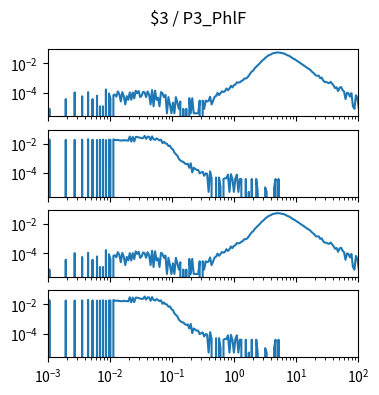

Recreate this plot in Python. (Note: this script raises an exception after producing the figure.)
import matplotlib.pyplot as plt
import numpy as np

num_plots = 4

fig, ax = plt.subplots(num_plots, 1, sharex=True, sharey=True)
fig.set_size_inches(4, 1*num_plots)

fig.suptitle("$3 / P3_PhlF")

for a in ax:
    a.set_xscale('log')
    a.set_yscale('log')
    a.set_xlim(1.000000e-03, 1.000000e+02)

ax[0].plot([1.000000e-03,1.056818e-03,1.116863e-03,1.180321e-03,1.247384e-03,1.318257e-03,1.393157e-03,1.472313e-03,1.555966e-03,1.644372e-03,1.737801e-03,1.836538e-03,1.940886e-03,2.051162e-03,2.167704e-03,2.290868e-03,2.421029e-03,2.558586e-03,2.703958e-03,2.857591e-03,3.019952e-03,3.191538e-03,3.372873e-03,3.564511e-03,3.767038e-03,3.981072e-03,4.207266e-03,4.446313e-03,4.698941e-03,4.965923e-03,5.248075e-03,5.546257e-03,5.861382e-03,6.194411e-03,6.546362e-03,6.918310e-03,7.311391e-03,7.726806e-03,8.165824e-03,8.629785e-03,9.120108e-03,9.638290e-03,1.018591e-02,1.076465e-02,1.137627e-02,1.202264e-02,1.270574e-02,1.342765e-02,1.419058e-02,1.499685e-02,1.584893e-02,1.674943e-02,1.770109e-02,1.870682e-02,1.976970e-02,2.089296e-02,2.208005e-02,2.333458e-02,2.466039e-02,2.606154e-02,2.754229e-02,2.910717e-02,3.076097e-02,3.250873e-02,3.435579e-02,3.630781e-02,3.837072e-02,4.055085e-02,4.285485e-02,4.528976e-02,4.786301e-02,5.058247e-02,5.345644e-02,5.649370e-02,5.970353e-02,6.309573e-02,6.668068e-02,7.046931e-02,7.447320e-02,7.870458e-02,8.317638e-02,8.790225e-02,9.289664e-02,9.817479e-02,1.037528e-01,1.096478e-01,1.158777e-01,1.224616e-01,1.294196e-01,1.367729e-01,1.445440e-01,1.527566e-01,1.614359e-01,1.706082e-01,1.803018e-01,1.905461e-01,2.013724e-01,2.128139e-01,2.249055e-01,2.376840e-01,2.511886e-01,2.654606e-01,2.805434e-01,2.964831e-01,3.133286e-01,3.311311e-01,3.499452e-01,3.698282e-01,3.908409e-01,4.130475e-01,4.365158e-01,4.613176e-01,4.875285e-01,5.152286e-01,5.445027e-01,5.754399e-01,6.081350e-01,6.426877e-01,6.792036e-01,7.177943e-01,7.585776e-01,8.016781e-01,8.472274e-01,8.953648e-01,9.462372e-01,1.000000e+00,1.056818e+00,1.116863e+00,1.180321e+00,1.247384e+00,1.318257e+00,1.393157e+00,1.472313e+00,1.555966e+00,1.644372e+00,1.737801e+00,1.836538e+00,1.940886e+00,2.051162e+00,2.167704e+00,2.290868e+00,2.421029e+00,2.558586e+00,2.703958e+00,2.857591e+00,3.019952e+00,3.191538e+00,3.372873e+00,3.564511e+00,3.767038e+00,3.981072e+00,4.207266e+00,4.446313e+00,4.698941e+00,4.965923e+00,5.248075e+00,5.546257e+00,5.861382e+00,6.194411e+00,6.546362e+00,6.918310e+00,7.311391e+00,7.726806e+00,8.165824e+00,8.629785e+00,9.120108e+00,9.638290e+00,1.018591e+01,1.076465e+01,1.137627e+01,1.202264e+01,1.270574e+01,1.342765e+01,1.419058e+01,1.499685e+01,1.584893e+01,1.674943e+01,1.770109e+01,1.870682e+01,1.976970e+01,2.089296e+01,2.208005e+01,2.333458e+01,2.466039e+01,2.606154e+01,2.754229e+01,2.910717e+01,3.076097e+01,3.250873e+01,3.435579e+01,3.630781e+01,3.837072e+01,4.055085e+01,4.285485e+01,4.528976e+01,4.786301e+01,5.058247e+01,5.345644e+01,5.649370e+01,5.970353e+01,6.309573e+01,6.668068e+01,7.046931e+01,7.447320e+01,7.870458e+01,8.317638e+01,8.790225e+01,9.289664e+01,9.817479e+01,1.037528e+02,1.096478e+02,1.158777e+02,1.224616e+02,1.294196e+02,1.367729e+02,1.445440e+02,1.527566e+02,1.614359e+02,1.706082e+02,1.803018e+02,1.905461e+02,2.013724e+02,2.128139e+02,2.249055e+02,2.376840e+02,2.511886e+02,2.654606e+02,2.805434e+02,2.964831e+02,3.133286e+02,3.311311e+02,3.499452e+02,3.698282e+02,3.908409e+02,4.130475e+02,4.365158e+02,4.613176e+02,4.875285e+02,5.152286e+02,5.445027e+02,5.754399e+02,6.081350e+02,6.426877e+02,6.792036e+02,7.177943e+02,7.585776e+02,8.016781e+02,8.472274e+02,8.953648e+02,9.462372e+02,], [0.000000e+00,7.904763e-06,0.000000e+00,0.000000e+00,0.000000e+00,0.000000e+00,0.000000e+00,0.000000e+00,0.000000e+00,0.000000e+00,0.000000e+00,0.000000e+00,3.673977e-05,0.000000e+00,0.000000e+00,0.000000e+00,0.000000e+00,0.000000e+00,1.034829e-04,0.000000e+00,0.000000e+00,0.000000e+00,0.000000e+00,5.650167e-05,0.000000e+00,0.000000e+00,0.000000e+00,1.074352e-04,0.000000e+00,0.000000e+00,3.673977e-05,0.000000e+00,0.000000e+00,6.162239e-05,0.000000e+00,1.185714e-05,0.000000e+00,1.185714e-05,0.000000e+00,1.662736e-04,0.000000e+00,8.767334e-05,4.069215e-05,0.000000e+00,6.674310e-05,7.464786e-05,5.371762e-05,1.204607e-04,7.860024e-05,2.488262e-05,1.074352e-04,5.767001e-05,1.580953e-05,5.767001e-05,3.278738e-05,1.034829e-04,3.278738e-05,1.034829e-04,4.069215e-05,1.351019e-04,9.162572e-05,1.283655e-04,4.976524e-05,6.162239e-05,1.153400e-04,1.034829e-04,4.976524e-05,1.204607e-04,7.464786e-05,1.580953e-05,1.492957e-04,1.185714e-05,1.374386e-04,3.278738e-05,4.581286e-05,1.185714e-05,1.086036e-04,9.162572e-05,4.976524e-05,7.069548e-05,3.952382e-06,4.976524e-05,1.580953e-05,3.952382e-06,2.093024e-05,3.952382e-06,4.976524e-05,2.093024e-05,7.904763e-06,2.488262e-05,0.000000e+00,7.904763e-06,0.000000e+00,7.904763e-06,0.000000e+00,4.186048e-05,3.952382e-06,4.186048e-05,3.952382e-06,3.952382e-06,3.952382e-06,3.952382e-06,2.883500e-05,0.000000e+00,2.883500e-05,7.904763e-06,2.883500e-05,2.488262e-05,2.766667e-05,5.254929e-05,1.580953e-05,2.766667e-05,5.138096e-05,5.928572e-05,9.602549e-05,6.835882e-05,9.207311e-05,1.225238e-04,1.106667e-04,1.264762e-04,1.920510e-04,1.462381e-04,1.869303e-04,2.908605e-04,2.252857e-04,3.240953e-04,3.529303e-04,5.054575e-04,4.805748e-04,4.991684e-04,6.149558e-04,6.860987e-04,9.125528e-04,9.169525e-04,1.056454e-03,1.402922e-03,2.050217e-03,2.706413e-03,3.190940e-03,4.575815e-03,5.710522e-03,7.180560e-03,9.038478e-03,1.177564e-02,1.501702e-02,1.790492e-02,2.277294e-02,2.739976e-02,3.284682e-02,3.676105e-02,4.010109e-02,4.680210e-02,4.959939e-02,5.061582e-02,5.428043e-02,5.329736e-02,5.236549e-02,4.900778e-02,4.743075e-02,4.439435e-02,3.934246e-02,3.466453e-02,3.230831e-02,2.768345e-02,2.360565e-02,2.025269e-02,1.832119e-02,1.537102e-02,1.328779e-02,1.121948e-02,9.648094e-03,8.260509e-03,7.197740e-03,5.973818e-03,4.995218e-03,4.376383e-03,3.783874e-03,2.949448e-03,2.353434e-03,1.979473e-03,1.479484e-03,1.389027e-03,1.442745e-03,9.585651e-04,1.054143e-03,6.694941e-04,5.316081e-04,5.343922e-04,4.727698e-04,4.427665e-04,5.406812e-04,4.099791e-04,3.025438e-04,2.030134e-04,2.318484e-04,1.283655e-04,2.120864e-04,2.409214e-04,1.532481e-04,1.204607e-04,3.673977e-05,9.953048e-05,9.045739e-05,5.371762e-05,9.162572e-05,1.185714e-05,7.904763e-06,6.674310e-05,4.186048e-05,7.904763e-06,4.976524e-05,4.186048e-05,2.093024e-05,2.093024e-05,0.000000e+00,0.000000e+00,0.000000e+00,0.000000e+00,0.000000e+00,0.000000e+00,0.000000e+00,0.000000e+00,0.000000e+00,0.000000e+00,0.000000e+00,0.000000e+00,0.000000e+00,0.000000e+00,0.000000e+00,0.000000e+00,0.000000e+00,0.000000e+00,0.000000e+00,0.000000e+00,0.000000e+00,0.000000e+00,0.000000e+00,0.000000e+00,0.000000e+00,0.000000e+00,0.000000e+00,0.000000e+00,0.000000e+00,0.000000e+00,0.000000e+00,0.000000e+00,0.000000e+00,0.000000e+00,0.000000e+00,0.000000e+00,])
ax[1].plot([1.000000e-03,1.056818e-03,1.116863e-03,1.180321e-03,1.247384e-03,1.318257e-03,1.393157e-03,1.472313e-03,1.555966e-03,1.644372e-03,1.737801e-03,1.836538e-03,1.940886e-03,2.051162e-03,2.167704e-03,2.290868e-03,2.421029e-03,2.558586e-03,2.703958e-03,2.857591e-03,3.019952e-03,3.191538e-03,3.372873e-03,3.564511e-03,3.767038e-03,3.981072e-03,4.207266e-03,4.446313e-03,4.698941e-03,4.965923e-03,5.248075e-03,5.546257e-03,5.861382e-03,6.194411e-03,6.546362e-03,6.918310e-03,7.311391e-03,7.726806e-03,8.165824e-03,8.629785e-03,9.120108e-03,9.638290e-03,1.018591e-02,1.076465e-02,1.137627e-02,1.202264e-02,1.270574e-02,1.342765e-02,1.419058e-02,1.499685e-02,1.584893e-02,1.674943e-02,1.770109e-02,1.870682e-02,1.976970e-02,2.089296e-02,2.208005e-02,2.333458e-02,2.466039e-02,2.606154e-02,2.754229e-02,2.910717e-02,3.076097e-02,3.250873e-02,3.435579e-02,3.630781e-02,3.837072e-02,4.055085e-02,4.285485e-02,4.528976e-02,4.786301e-02,5.058247e-02,5.345644e-02,5.649370e-02,5.970353e-02,6.309573e-02,6.668068e-02,7.046931e-02,7.447320e-02,7.870458e-02,8.317638e-02,8.790225e-02,9.289664e-02,9.817479e-02,1.037528e-01,1.096478e-01,1.158777e-01,1.224616e-01,1.294196e-01,1.367729e-01,1.445440e-01,1.527566e-01,1.614359e-01,1.706082e-01,1.803018e-01,1.905461e-01,2.013724e-01,2.128139e-01,2.249055e-01,2.376840e-01,2.511886e-01,2.654606e-01,2.805434e-01,2.964831e-01,3.133286e-01,3.311311e-01,3.499452e-01,3.698282e-01,3.908409e-01,4.130475e-01,4.365158e-01,4.613176e-01,4.875285e-01,5.152286e-01,5.445027e-01,5.754399e-01,6.081350e-01,6.426877e-01,6.792036e-01,7.177943e-01,7.585776e-01,8.016781e-01,8.472274e-01,8.953648e-01,9.462372e-01,1.000000e+00,1.056818e+00,1.116863e+00,1.180321e+00,1.247384e+00,1.318257e+00,1.393157e+00,1.472313e+00,1.555966e+00,1.644372e+00,1.737801e+00,1.836538e+00,1.940886e+00,2.051162e+00,2.167704e+00,2.290868e+00,2.421029e+00,2.558586e+00,2.703958e+00,2.857591e+00,3.019952e+00,3.191538e+00,3.372873e+00,3.564511e+00,3.767038e+00,3.981072e+00,4.207266e+00,4.446313e+00,4.698941e+00,4.965923e+00,5.248075e+00,5.546257e+00,5.861382e+00,6.194411e+00,6.546362e+00,6.918310e+00,7.311391e+00,7.726806e+00,8.165824e+00,8.629785e+00,9.120108e+00,9.638290e+00,1.018591e+01,1.076465e+01,1.137627e+01,1.202264e+01,1.270574e+01,1.342765e+01,1.419058e+01,1.499685e+01,1.584893e+01,1.674943e+01,1.770109e+01,1.870682e+01,1.976970e+01,2.089296e+01,2.208005e+01,2.333458e+01,2.466039e+01,2.606154e+01,2.754229e+01,2.910717e+01,3.076097e+01,3.250873e+01,3.435579e+01,3.630781e+01,3.837072e+01,4.055085e+01,4.285485e+01,4.528976e+01,4.786301e+01,5.058247e+01,5.345644e+01,5.649370e+01,5.970353e+01,6.309573e+01,6.668068e+01,7.046931e+01,7.447320e+01,7.870458e+01,8.317638e+01,8.790225e+01,9.289664e+01,9.817479e+01,1.037528e+02,1.096478e+02,1.158777e+02,1.224616e+02,1.294196e+02,1.367729e+02,1.445440e+02,1.527566e+02,1.614359e+02,1.706082e+02,1.803018e+02,1.905461e+02,2.013724e+02,2.128139e+02,2.249055e+02,2.376840e+02,2.511886e+02,2.654606e+02,2.805434e+02,2.964831e+02,3.133286e+02,3.311311e+02,3.499452e+02,3.698282e+02,3.908409e+02,4.130475e+02,4.365158e+02,4.613176e+02,4.875285e+02,5.152286e+02,5.445027e+02,5.754399e+02,6.081350e+02,6.426877e+02,6.792036e+02,7.177943e+02,7.585776e+02,8.016781e+02,8.472274e+02,8.953648e+02,9.462372e+02,], [0.000000e+00,1.852496e-02,0.000000e+00,0.000000e+00,0.000000e+00,0.000000e+00,0.000000e+00,0.000000e+00,0.000000e+00,0.000000e+00,0.000000e+00,0.000000e+00,1.790049e-02,0.000000e+00,0.000000e+00,0.000000e+00,0.000000e+00,0.000000e+00,1.781779e-02,0.000000e+00,0.000000e+00,0.000000e+00,0.000000e+00,1.836205e-02,0.000000e+00,0.000000e+00,0.000000e+00,1.973235e-02,0.000000e+00,0.000000e+00,1.833791e-02,0.000000e+00,0.000000e+00,1.761536e-02,0.000000e+00,1.794703e-02,0.000000e+00,1.862574e-02,0.000000e+00,1.729928e-02,0.000000e+00,1.784019e-02,1.816395e-02,0.000000e+00,1.943889e-02,1.744141e-02,1.716733e-02,1.779364e-02,1.646492e-02,1.645431e-02,1.587930e-02,1.741001e-02,1.611993e-02,1.667686e-02,1.569225e-02,3.011205e-02,1.359875e-02,2.862723e-02,1.398736e-02,2.797385e-02,2.817832e-02,2.634039e-02,2.481714e-02,2.299070e-02,2.380948e-02,3.323530e-02,2.089362e-02,2.950770e-02,2.911910e-02,1.720078e-02,3.075504e-02,1.973051e-02,1.794184e-02,2.248756e-02,1.940880e-02,1.639781e-02,1.847820e-02,1.077870e-02,1.320657e-02,1.015942e-02,9.721560e-03,6.818370e-03,7.193877e-03,4.688287e-03,4.055690e-03,2.454285e-03,1.889235e-03,1.495433e-03,9.123064e-04,7.128076e-04,6.091066e-04,5.779309e-04,4.457613e-04,3.938017e-04,4.301734e-04,2.254786e-04,4.586420e-04,1.088969e-04,2.254786e-04,1.918140e-04,1.606382e-04,1.606382e-04,9.330903e-05,1.088969e-04,1.217777e-04,6.484038e-05,9.330903e-05,8.811306e-05,5.195962e-06,1.269736e-04,4.405653e-05,0.000000e+00,0.000000e+00,4.925249e-05,0.000000e+00,4.925249e-05,1.039192e-05,0.000000e+00,3.886057e-05,4.405653e-05,4.405653e-05,7.772114e-05,5.195962e-06,8.291710e-05,3.886057e-05,5.195962e-06,4.405653e-05,7.772114e-05,5.195962e-06,3.886057e-05,3.886057e-05,0.000000e+00,0.000000e+00,3.886057e-05,0.000000e+00,5.195962e-06,0.000000e+00,3.886057e-05,0.000000e+00,0.000000e+00,3.886057e-05,5.195962e-06,0.000000e+00,0.000000e+00,0.000000e+00,0.000000e+00,1.039192e-05,5.195962e-06,0.000000e+00,0.000000e+00,0.000000e+00,0.000000e+00,1.039192e-05,3.886057e-05,0.000000e+00,3.886057e-05,0.000000e+00,0.000000e+00,0.000000e+00,0.000000e+00,0.000000e+00,0.000000e+00,0.000000e+00,0.000000e+00,0.000000e+00,0.000000e+00,0.000000e+00,0.000000e+00,0.000000e+00,0.000000e+00,0.000000e+00,0.000000e+00,0.000000e+00,0.000000e+00,0.000000e+00,0.000000e+00,0.000000e+00,0.000000e+00,0.000000e+00,0.000000e+00,0.000000e+00,0.000000e+00,0.000000e+00,0.000000e+00,0.000000e+00,0.000000e+00,0.000000e+00,0.000000e+00,0.000000e+00,0.000000e+00,0.000000e+00,0.000000e+00,0.000000e+00,0.000000e+00,0.000000e+00,0.000000e+00,0.000000e+00,0.000000e+00,0.000000e+00,0.000000e+00,0.000000e+00,0.000000e+00,0.000000e+00,0.000000e+00,0.000000e+00,0.000000e+00,0.000000e+00,0.000000e+00,0.000000e+00,0.000000e+00,0.000000e+00,0.000000e+00,0.000000e+00,0.000000e+00,0.000000e+00,0.000000e+00,0.000000e+00,0.000000e+00,0.000000e+00,0.000000e+00,0.000000e+00,0.000000e+00,0.000000e+00,0.000000e+00,0.000000e+00,0.000000e+00,0.000000e+00,0.000000e+00,0.000000e+00,0.000000e+00,0.000000e+00,0.000000e+00,0.000000e+00,0.000000e+00,0.000000e+00,0.000000e+00,0.000000e+00,0.000000e+00,0.000000e+00,0.000000e+00,0.000000e+00,0.000000e+00,0.000000e+00,0.000000e+00,0.000000e+00,0.000000e+00,0.000000e+00,0.000000e+00,0.000000e+00,0.000000e+00,])
ax[2].plot([1.000000e-03,1.056818e-03,1.116863e-03,1.180321e-03,1.247384e-03,1.318257e-03,1.393157e-03,1.472313e-03,1.555966e-03,1.644372e-03,1.737801e-03,1.836538e-03,1.940886e-03,2.051162e-03,2.167704e-03,2.290868e-03,2.421029e-03,2.558586e-03,2.703958e-03,2.857591e-03,3.019952e-03,3.191538e-03,3.372873e-03,3.564511e-03,3.767038e-03,3.981072e-03,4.207266e-03,4.446313e-03,4.698941e-03,4.965923e-03,5.248075e-03,5.546257e-03,5.861382e-03,6.194411e-03,6.546362e-03,6.918310e-03,7.311391e-03,7.726806e-03,8.165824e-03,8.629785e-03,9.120108e-03,9.638290e-03,1.018591e-02,1.076465e-02,1.137627e-02,1.202264e-02,1.270574e-02,1.342765e-02,1.419058e-02,1.499685e-02,1.584893e-02,1.674943e-02,1.770109e-02,1.870682e-02,1.976970e-02,2.089296e-02,2.208005e-02,2.333458e-02,2.466039e-02,2.606154e-02,2.754229e-02,2.910717e-02,3.076097e-02,3.250873e-02,3.435579e-02,3.630781e-02,3.837072e-02,4.055085e-02,4.285485e-02,4.528976e-02,4.786301e-02,5.058247e-02,5.345644e-02,5.649370e-02,5.970353e-02,6.309573e-02,6.668068e-02,7.046931e-02,7.447320e-02,7.870458e-02,8.317638e-02,8.790225e-02,9.289664e-02,9.817479e-02,1.037528e-01,1.096478e-01,1.158777e-01,1.224616e-01,1.294196e-01,1.367729e-01,1.445440e-01,1.527566e-01,1.614359e-01,1.706082e-01,1.803018e-01,1.905461e-01,2.013724e-01,2.128139e-01,2.249055e-01,2.376840e-01,2.511886e-01,2.654606e-01,2.805434e-01,2.964831e-01,3.133286e-01,3.311311e-01,3.499452e-01,3.698282e-01,3.908409e-01,4.130475e-01,4.365158e-01,4.613176e-01,4.875285e-01,5.152286e-01,5.445027e-01,5.754399e-01,6.081350e-01,6.426877e-01,6.792036e-01,7.177943e-01,7.585776e-01,8.016781e-01,8.472274e-01,8.953648e-01,9.462372e-01,1.000000e+00,1.056818e+00,1.116863e+00,1.180321e+00,1.247384e+00,1.318257e+00,1.393157e+00,1.472313e+00,1.555966e+00,1.644372e+00,1.737801e+00,1.836538e+00,1.940886e+00,2.051162e+00,2.167704e+00,2.290868e+00,2.421029e+00,2.558586e+00,2.703958e+00,2.857591e+00,3.019952e+00,3.191538e+00,3.372873e+00,3.564511e+00,3.767038e+00,3.981072e+00,4.207266e+00,4.446313e+00,4.698941e+00,4.965923e+00,5.248075e+00,5.546257e+00,5.861382e+00,6.194411e+00,6.546362e+00,6.918310e+00,7.311391e+00,7.726806e+00,8.165824e+00,8.629785e+00,9.120108e+00,9.638290e+00,1.018591e+01,1.076465e+01,1.137627e+01,1.202264e+01,1.270574e+01,1.342765e+01,1.419058e+01,1.499685e+01,1.584893e+01,1.674943e+01,1.770109e+01,1.870682e+01,1.976970e+01,2.089296e+01,2.208005e+01,2.333458e+01,2.466039e+01,2.606154e+01,2.754229e+01,2.910717e+01,3.076097e+01,3.250873e+01,3.435579e+01,3.630781e+01,3.837072e+01,4.055085e+01,4.285485e+01,4.528976e+01,4.786301e+01,5.058247e+01,5.345644e+01,5.649370e+01,5.970353e+01,6.309573e+01,6.668068e+01,7.046931e+01,7.447320e+01,7.870458e+01,8.317638e+01,8.790225e+01,9.289664e+01,9.817479e+01,1.037528e+02,1.096478e+02,1.158777e+02,1.224616e+02,1.294196e+02,1.367729e+02,1.445440e+02,1.527566e+02,1.614359e+02,1.706082e+02,1.803018e+02,1.905461e+02,2.013724e+02,2.128139e+02,2.249055e+02,2.376840e+02,2.511886e+02,2.654606e+02,2.805434e+02,2.964831e+02,3.133286e+02,3.311311e+02,3.499452e+02,3.698282e+02,3.908409e+02,4.130475e+02,4.365158e+02,4.613176e+02,4.875285e+02,5.152286e+02,5.445027e+02,5.754399e+02,6.081350e+02,6.426877e+02,6.792036e+02,7.177943e+02,7.585776e+02,8.016781e+02,8.472274e+02,8.953648e+02,9.462372e+02,], [0.000000e+00,7.904763e-06,0.000000e+00,0.000000e+00,0.000000e+00,0.000000e+00,0.000000e+00,0.000000e+00,0.000000e+00,0.000000e+00,0.000000e+00,0.000000e+00,3.673977e-05,0.000000e+00,0.000000e+00,0.000000e+00,0.000000e+00,0.000000e+00,1.034829e-04,0.000000e+00,0.000000e+00,0.000000e+00,0.000000e+00,5.650167e-05,0.000000e+00,0.000000e+00,0.000000e+00,1.074352e-04,0.000000e+00,0.000000e+00,3.673977e-05,0.000000e+00,0.000000e+00,6.162239e-05,0.000000e+00,1.185714e-05,0.000000e+00,1.185714e-05,0.000000e+00,1.662736e-04,0.000000e+00,8.767334e-05,4.069215e-05,0.000000e+00,6.674310e-05,7.464786e-05,5.371762e-05,1.204607e-04,7.860024e-05,2.488262e-05,1.074352e-04,5.767001e-05,1.580953e-05,5.767001e-05,3.278738e-05,1.034829e-04,3.278738e-05,1.034829e-04,4.069215e-05,1.351019e-04,9.162572e-05,1.283655e-04,4.976524e-05,6.162239e-05,1.153400e-04,1.034829e-04,4.976524e-05,1.204607e-04,7.464786e-05,1.580953e-05,1.492957e-04,1.185714e-05,1.374386e-04,3.278738e-05,4.581286e-05,1.185714e-05,1.086036e-04,9.162572e-05,4.976524e-05,7.069548e-05,3.952382e-06,4.976524e-05,1.580953e-05,3.952382e-06,2.093024e-05,3.952382e-06,4.976524e-05,2.093024e-05,7.904763e-06,2.488262e-05,0.000000e+00,7.904763e-06,0.000000e+00,7.904763e-06,0.000000e+00,4.186048e-05,3.952382e-06,4.186048e-05,3.952382e-06,3.952382e-06,3.952382e-06,3.952382e-06,2.883500e-05,0.000000e+00,2.883500e-05,7.904763e-06,2.883500e-05,2.488262e-05,2.766667e-05,5.254929e-05,1.580953e-05,2.766667e-05,5.138096e-05,5.928572e-05,9.602549e-05,6.835882e-05,9.207311e-05,1.225238e-04,1.106667e-04,1.264762e-04,1.920510e-04,1.462381e-04,1.869303e-04,2.908605e-04,2.252857e-04,3.240953e-04,3.529303e-04,5.054575e-04,4.805748e-04,4.991684e-04,6.149558e-04,6.860987e-04,9.125528e-04,9.169525e-04,1.056454e-03,1.402922e-03,2.050217e-03,2.706413e-03,3.190940e-03,4.575815e-03,5.710522e-03,7.180560e-03,9.038478e-03,1.177564e-02,1.501702e-02,1.790492e-02,2.277294e-02,2.739976e-02,3.284682e-02,3.676105e-02,4.010109e-02,4.680210e-02,4.959939e-02,5.061582e-02,5.428043e-02,5.329736e-02,5.236549e-02,4.900778e-02,4.743075e-02,4.439435e-02,3.934246e-02,3.466453e-02,3.230831e-02,2.768345e-02,2.360565e-02,2.025269e-02,1.832119e-02,1.537102e-02,1.328779e-02,1.121948e-02,9.648094e-03,8.260509e-03,7.197740e-03,5.973818e-03,4.995218e-03,4.376383e-03,3.783874e-03,2.949448e-03,2.353434e-03,1.979473e-03,1.479484e-03,1.389027e-03,1.442745e-03,9.585651e-04,1.054143e-03,6.694941e-04,5.316081e-04,5.343922e-04,4.727698e-04,4.427665e-04,5.406812e-04,4.099791e-04,3.025438e-04,2.030134e-04,2.318484e-04,1.283655e-04,2.120864e-04,2.409214e-04,1.532481e-04,1.204607e-04,3.673977e-05,9.953048e-05,9.045739e-05,5.371762e-05,9.162572e-05,1.185714e-05,7.904763e-06,6.674310e-05,4.186048e-05,7.904763e-06,4.976524e-05,4.186048e-05,2.093024e-05,2.093024e-05,0.000000e+00,0.000000e+00,0.000000e+00,0.000000e+00,0.000000e+00,0.000000e+00,0.000000e+00,0.000000e+00,0.000000e+00,0.000000e+00,0.000000e+00,0.000000e+00,0.000000e+00,0.000000e+00,0.000000e+00,0.000000e+00,0.000000e+00,0.000000e+00,0.000000e+00,0.000000e+00,0.000000e+00,0.000000e+00,0.000000e+00,0.000000e+00,0.000000e+00,0.000000e+00,0.000000e+00,0.000000e+00,0.000000e+00,0.000000e+00,0.000000e+00,0.000000e+00,0.000000e+00,0.000000e+00,0.000000e+00,0.000000e+00,])
ax[3].plot([1.000000e-03,1.056818e-03,1.116863e-03,1.180321e-03,1.247384e-03,1.318257e-03,1.393157e-03,1.472313e-03,1.555966e-03,1.644372e-03,1.737801e-03,1.836538e-03,1.940886e-03,2.051162e-03,2.167704e-03,2.290868e-03,2.421029e-03,2.558586e-03,2.703958e-03,2.857591e-03,3.019952e-03,3.191538e-03,3.372873e-03,3.564511e-03,3.767038e-03,3.981072e-03,4.207266e-03,4.446313e-03,4.698941e-03,4.965923e-03,5.248075e-03,5.546257e-03,5.861382e-03,6.194411e-03,6.546362e-03,6.918310e-03,7.311391e-03,7.726806e-03,8.165824e-03,8.629785e-03,9.120108e-03,9.638290e-03,1.018591e-02,1.076465e-02,1.137627e-02,1.202264e-02,1.270574e-02,1.342765e-02,1.419058e-02,1.499685e-02,1.584893e-02,1.674943e-02,1.770109e-02,1.870682e-02,1.976970e-02,2.089296e-02,2.208005e-02,2.333458e-02,2.466039e-02,2.606154e-02,2.754229e-02,2.910717e-02,3.076097e-02,3.250873e-02,3.435579e-02,3.630781e-02,3.837072e-02,4.055085e-02,4.285485e-02,4.528976e-02,4.786301e-02,5.058247e-02,5.345644e-02,5.649370e-02,5.970353e-02,6.309573e-02,6.668068e-02,7.046931e-02,7.447320e-02,7.870458e-02,8.317638e-02,8.790225e-02,9.289664e-02,9.817479e-02,1.037528e-01,1.096478e-01,1.158777e-01,1.224616e-01,1.294196e-01,1.367729e-01,1.445440e-01,1.527566e-01,1.614359e-01,1.706082e-01,1.803018e-01,1.905461e-01,2.013724e-01,2.128139e-01,2.249055e-01,2.376840e-01,2.511886e-01,2.654606e-01,2.805434e-01,2.964831e-01,3.133286e-01,3.311311e-01,3.499452e-01,3.698282e-01,3.908409e-01,4.130475e-01,4.365158e-01,4.613176e-01,4.875285e-01,5.152286e-01,5.445027e-01,5.754399e-01,6.081350e-01,6.426877e-01,6.792036e-01,7.177943e-01,7.585776e-01,8.016781e-01,8.472274e-01,8.953648e-01,9.462372e-01,1.000000e+00,1.056818e+00,1.116863e+00,1.180321e+00,1.247384e+00,1.318257e+00,1.393157e+00,1.472313e+00,1.555966e+00,1.644372e+00,1.737801e+00,1.836538e+00,1.940886e+00,2.051162e+00,2.167704e+00,2.290868e+00,2.421029e+00,2.558586e+00,2.703958e+00,2.857591e+00,3.019952e+00,3.191538e+00,3.372873e+00,3.564511e+00,3.767038e+00,3.981072e+00,4.207266e+00,4.446313e+00,4.698941e+00,4.965923e+00,5.248075e+00,5.546257e+00,5.861382e+00,6.194411e+00,6.546362e+00,6.918310e+00,7.311391e+00,7.726806e+00,8.165824e+00,8.629785e+00,9.120108e+00,9.638290e+00,1.018591e+01,1.076465e+01,1.137627e+01,1.202264e+01,1.270574e+01,1.342765e+01,1.419058e+01,1.499685e+01,1.584893e+01,1.674943e+01,1.770109e+01,1.870682e+01,1.976970e+01,2.089296e+01,2.208005e+01,2.333458e+01,2.466039e+01,2.606154e+01,2.754229e+01,2.910717e+01,3.076097e+01,3.250873e+01,3.435579e+01,3.630781e+01,3.837072e+01,4.055085e+01,4.285485e+01,4.528976e+01,4.786301e+01,5.058247e+01,5.345644e+01,5.649370e+01,5.970353e+01,6.309573e+01,6.668068e+01,7.046931e+01,7.447320e+01,7.870458e+01,8.317638e+01,8.790225e+01,9.289664e+01,9.817479e+01,1.037528e+02,1.096478e+02,1.158777e+02,1.224616e+02,1.294196e+02,1.367729e+02,1.445440e+02,1.527566e+02,1.614359e+02,1.706082e+02,1.803018e+02,1.905461e+02,2.013724e+02,2.128139e+02,2.249055e+02,2.376840e+02,2.511886e+02,2.654606e+02,2.805434e+02,2.964831e+02,3.133286e+02,3.311311e+02,3.499452e+02,3.698282e+02,3.908409e+02,4.130475e+02,4.365158e+02,4.613176e+02,4.875285e+02,5.152286e+02,5.445027e+02,5.754399e+02,6.081350e+02,6.426877e+02,6.792036e+02,7.177943e+02,7.585776e+02,8.016781e+02,8.472274e+02,8.953648e+02,9.462372e+02,], [0.000000e+00,1.852496e-02,0.000000e+00,0.000000e+00,0.000000e+00,0.000000e+00,0.000000e+00,0.000000e+00,0.000000e+00,0.000000e+00,0.000000e+00,0.000000e+00,1.790049e-02,0.000000e+00,0.000000e+00,0.000000e+00,0.000000e+00,0.000000e+00,1.781779e-02,0.000000e+00,0.000000e+00,0.000000e+00,0.000000e+00,1.836205e-02,0.000000e+00,0.000000e+00,0.000000e+00,1.973235e-02,0.000000e+00,0.000000e+00,1.833791e-02,0.000000e+00,0.000000e+00,1.761536e-02,0.000000e+00,1.794703e-02,0.000000e+00,1.862574e-02,0.000000e+00,1.729928e-02,0.000000e+00,1.784019e-02,1.816395e-02,0.000000e+00,1.943889e-02,1.744141e-02,1.716733e-02,1.779364e-02,1.646492e-02,1.645431e-02,1.587930e-02,1.741001e-02,1.611993e-02,1.667686e-02,1.569225e-02,3.011205e-02,1.359875e-02,2.862723e-02,1.398736e-02,2.797385e-02,2.817832e-02,2.634039e-02,2.481714e-02,2.299070e-02,2.380948e-02,3.323530e-02,2.089362e-02,2.950770e-02,2.911910e-02,1.720078e-02,3.075504e-02,1.973051e-02,1.794184e-02,2.248756e-02,1.940880e-02,1.639781e-02,1.847820e-02,1.077870e-02,1.320657e-02,1.015942e-02,9.721560e-03,6.818370e-03,7.193877e-03,4.688287e-03,4.055690e-03,2.454285e-03,1.889235e-03,1.495433e-03,9.123064e-04,7.128076e-04,6.091066e-04,5.779309e-04,4.457613e-04,3.938017e-04,4.301734e-04,2.254786e-04,4.586420e-04,1.088969e-04,2.254786e-04,1.918140e-04,1.606382e-04,1.606382e-04,9.330903e-05,1.088969e-04,1.217777e-04,6.484038e-05,9.330903e-05,8.811306e-05,5.195962e-06,1.269736e-04,4.405653e-05,0.000000e+00,0.000000e+00,4.925249e-05,0.000000e+00,4.925249e-05,1.039192e-05,0.000000e+00,3.886057e-05,4.405653e-05,4.405653e-05,7.772114e-05,5.195962e-06,8.291710e-05,3.886057e-05,5.195962e-06,4.405653e-05,7.772114e-05,5.195962e-06,3.886057e-05,3.886057e-05,0.000000e+00,0.000000e+00,3.886057e-05,0.000000e+00,5.195962e-06,0.000000e+00,3.886057e-05,0.000000e+00,0.000000e+00,3.886057e-05,5.195962e-06,0.000000e+00,0.000000e+00,0.000000e+00,0.000000e+00,1.039192e-05,5.195962e-06,0.000000e+00,0.000000e+00,0.000000e+00,0.000000e+00,1.039192e-05,3.886057e-05,0.000000e+00,3.886057e-05,0.000000e+00,0.000000e+00,0.000000e+00,0.000000e+00,0.000000e+00,0.000000e+00,0.000000e+00,0.000000e+00,0.000000e+00,0.000000e+00,0.000000e+00,0.000000e+00,0.000000e+00,0.000000e+00,0.000000e+00,0.000000e+00,0.000000e+00,0.000000e+00,0.000000e+00,0.000000e+00,0.000000e+00,0.000000e+00,0.000000e+00,0.000000e+00,0.000000e+00,0.000000e+00,0.000000e+00,0.000000e+00,0.000000e+00,0.000000e+00,0.000000e+00,0.000000e+00,0.000000e+00,0.000000e+00,0.000000e+00,0.000000e+00,0.000000e+00,0.000000e+00,0.000000e+00,0.000000e+00,0.000000e+00,0.000000e+00,0.000000e+00,0.000000e+00,0.000000e+00,0.000000e+00,0.000000e+00,0.000000e+00,0.000000e+00,0.000000e+00,0.000000e+00,0.000000e+00,0.000000e+00,0.000000e+00,0.000000e+00,0.000000e+00,0.000000e+00,0.000000e+00,0.000000e+00,0.000000e+00,0.000000e+00,0.000000e+00,0.000000e+00,0.000000e+00,0.000000e+00,0.000000e+00,0.000000e+00,0.000000e+00,0.000000e+00,0.000000e+00,0.000000e+00,0.000000e+00,0.000000e+00,0.000000e+00,0.000000e+00,0.000000e+00,0.000000e+00,0.000000e+00,0.000000e+00,0.000000e+00,0.000000e+00,0.000000e+00,0.000000e+00,0.000000e+00,0.000000e+00,0.000000e+00,0.000000e+00,0.000000e+00,0.000000e+00,0.000000e+00,0.000000e+00,0.000000e+00,0.000000e+00,0.000000e+00,])


plt.savefig("/root/output/cytometry_plot_$3_P3_PhlF.png", bbox_inches='tight')
